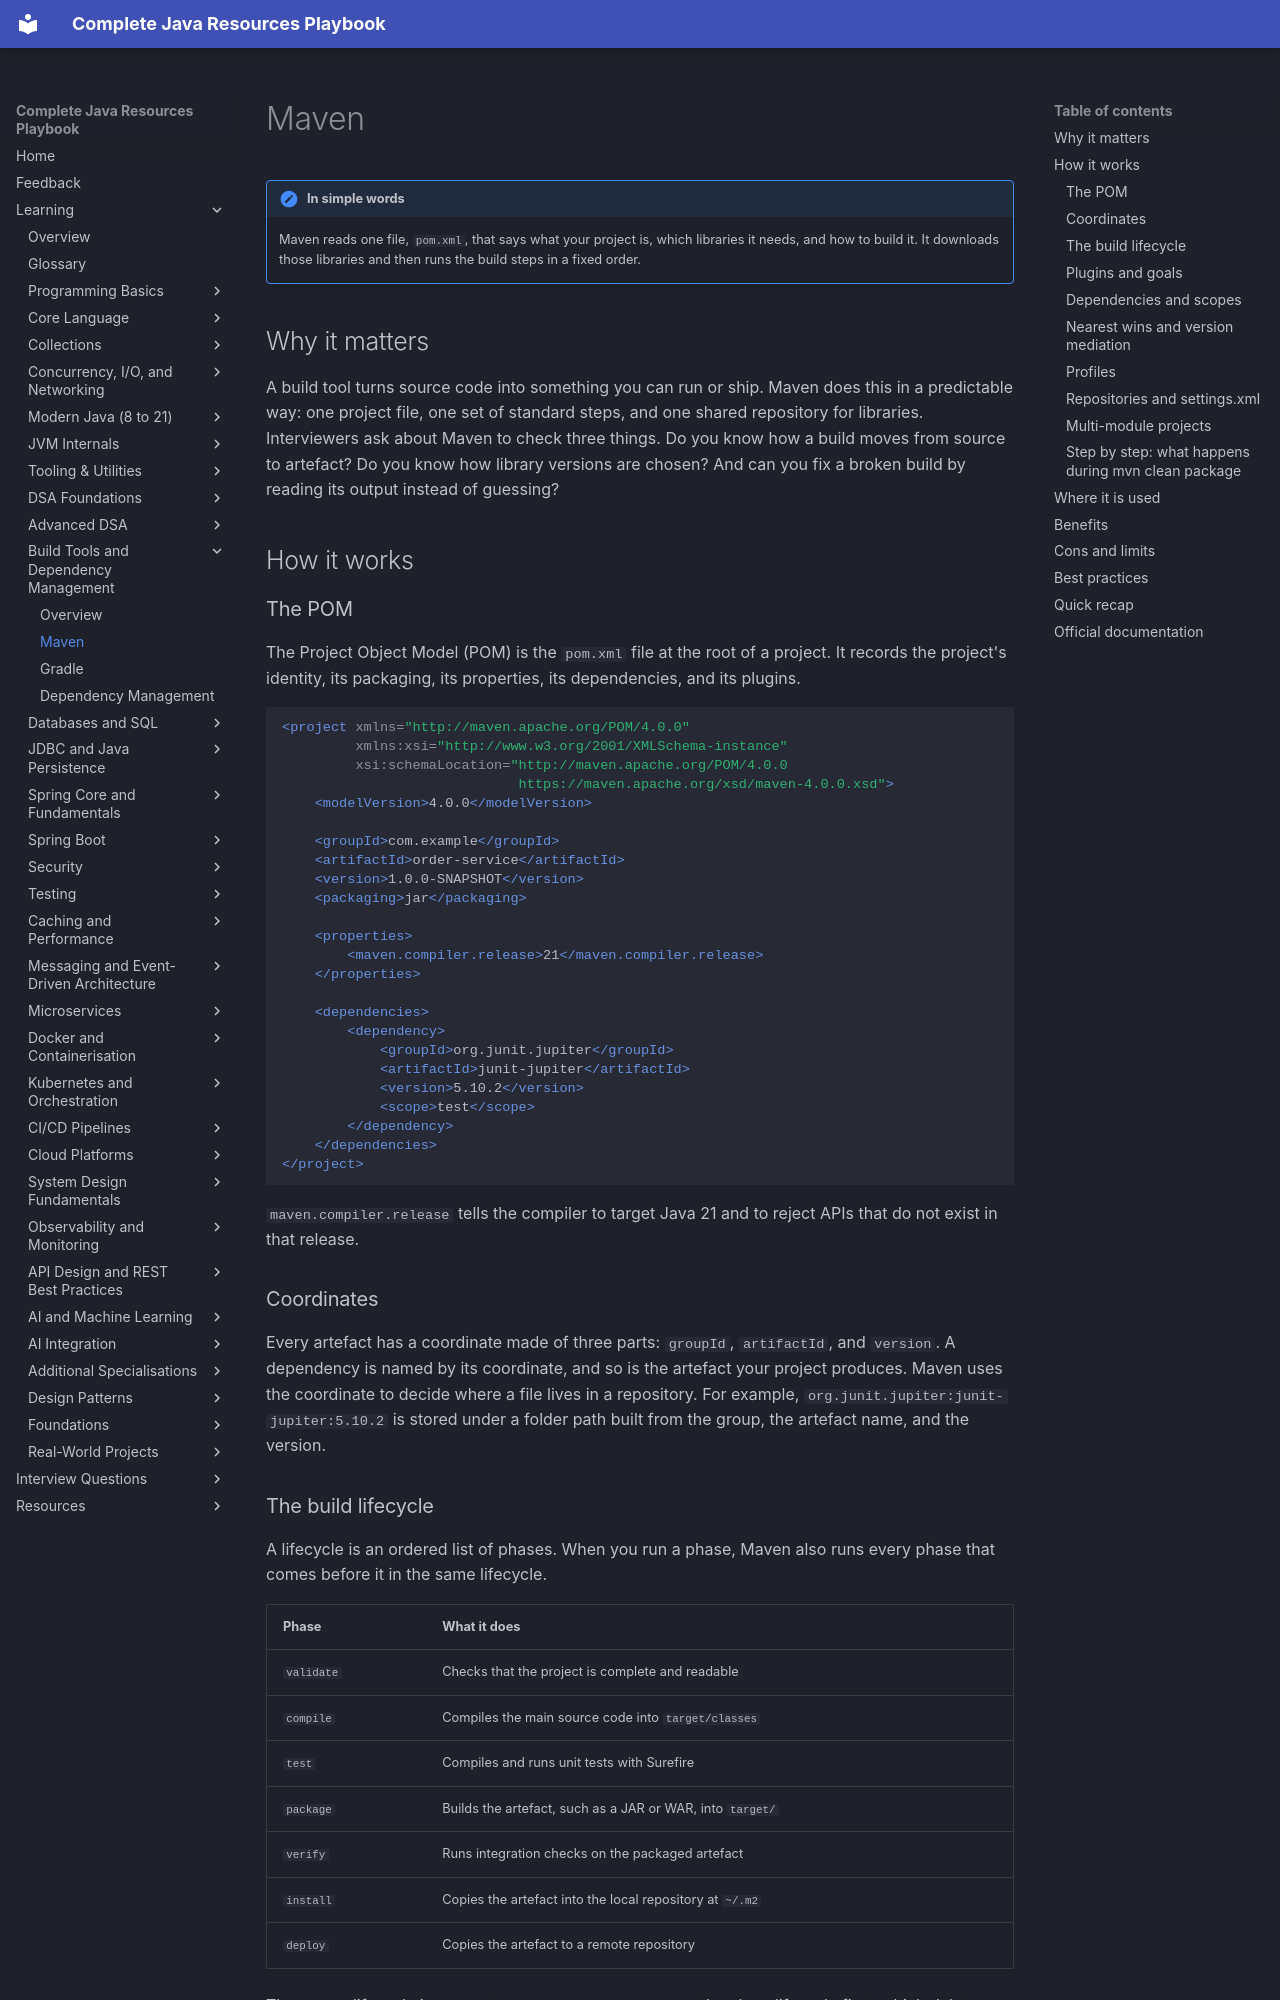

repository: AthiraMohan14/Complete-Java-Resource-PlayBook · page: learning/05-build-tools/maven/index.html · generator: mkdocs

# Maven

!!! note "In simple words"
    Maven reads one file, `pom.xml`, that says what your project is, which libraries it needs, and how to build it. It downloads those libraries and then runs the build steps in a fixed order.

## Why it matters

A build tool turns source code into something you can run or ship. Maven does this in a predictable way: one project file, one set of standard steps, and one shared repository for libraries. Interviewers ask about Maven to check three things. Do you know how a build moves from source to artefact? Do you know how library versions are chosen? And can you fix a broken build by reading its output instead of guessing?

## How it works

### The POM

The Project Object Model (POM) is the `pom.xml` file at the root of a project. It records the project's identity, its packaging, its properties, its dependencies, and its plugins.

```xml
<project xmlns="http://maven.apache.org/POM/4.0.0"
         xmlns:xsi="http://www.w3.org/2001/XMLSchema-instance"
         xsi:schemaLocation="http://maven.apache.org/POM/4.0.0
                             https://maven.apache.org/xsd/maven-4.0.0.xsd">
    <modelVersion>4.0.0</modelVersion>

    <groupId>com.example</groupId>
    <artifactId>order-service</artifactId>
    <version>1.0.0-SNAPSHOT</version>
    <packaging>jar</packaging>

    <properties>
        <maven.compiler.release>21</maven.compiler.release>
    </properties>

    <dependencies>
        <dependency>
            <groupId>org.junit.jupiter</groupId>
            <artifactId>junit-jupiter</artifactId>
            <version>5.10.2</version>
            <scope>test</scope>
        </dependency>
    </dependencies>
</project>
```

`maven.compiler.release` tells the compiler to target Java 21 and to reject APIs that do not exist in that release.

### Coordinates

Every artefact has a coordinate made of three parts: `groupId`, `artifactId`, and `version`. A dependency is named by its coordinate, and so is the artefact your project produces. Maven uses the coordinate to decide where a file lives in a repository. For example, `org.junit.jupiter:junit-jupiter:5.10.2` is stored under a folder path built from the group, the artefact name, and the version.

### The build lifecycle

A lifecycle is an ordered list of phases. When you run a phase, Maven also runs every phase that comes before it in the same lifecycle.

| Phase | What it does |
|---|---|
| `validate` | Checks that the project is complete and readable |
| `compile` | Compiles the main source code into `target/classes` |
| `test` | Compiles and runs unit tests with Surefire |
| `package` | Builds the artefact, such as a JAR or WAR, into `target/` |
| `verify` | Runs integration checks on the packaged artefact |
| `install` | Copies the artefact into the local repository at `~/.m2` |
| `deploy` | Copies the artefact to a remote repository |

The `clean` lifecycle is separate. `mvn clean package` runs the clean lifecycle first, which deletes `target/`, and then runs the default lifecycle up to `package`.

```mermaid
flowchart LR
    A[validate] --> B[compile] --> C[test] --> D[package] --> E[verify] --> F[install] --> G[deploy]
```
